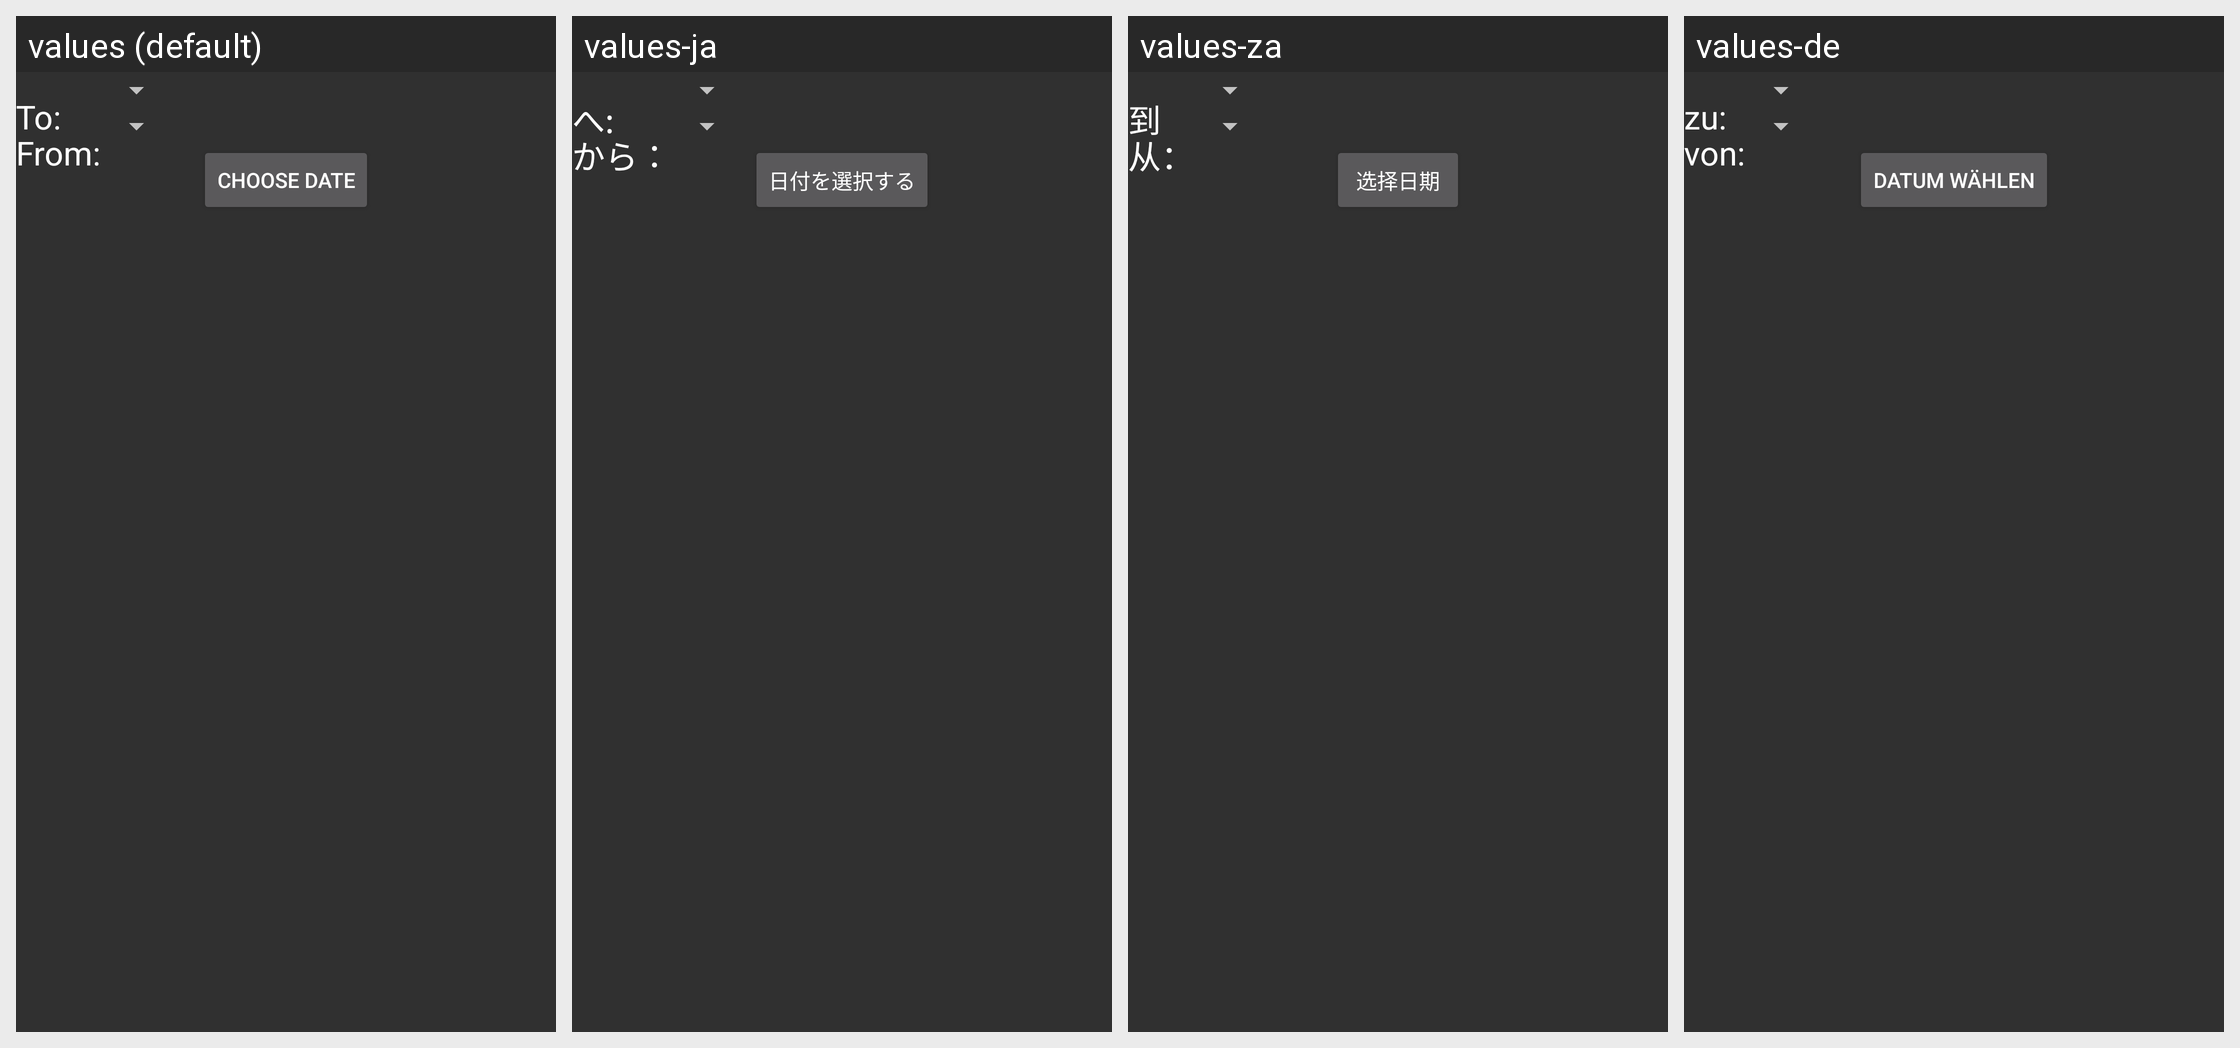

Translations of the strings shown on this Android screen, per locale in the grid:
Android screen res/layout/layout_add_shipment_location_chooser.xml rendered under 4 locales, left to right: values (default), values-ja, values-za, values-de. Device: Nexus 5 (rendered at 1080×1920; each locale shown at half size, 540×960, under a caption strip naming it); theme AppTheme.
Other locales in the repository, not shown: values-es, values-ko, values-zh.
Strings drawn on this screen, with the default value and each locale's value (text and hints the layout hard-codes, and strings that could not be matched under every locale, appear in the picture but are not listed):

to
  values: To:
  values-ja: へ:
  values-za: 到
  values-de: zu:

from
  values: From:
  values-ja: から：
  values-za: 从：
  values-de: von:

chooseDate
  values: Choose Date
  values-ja: 日付を選択する
  values-za: 选择日期
  values-de: Datum wählen
